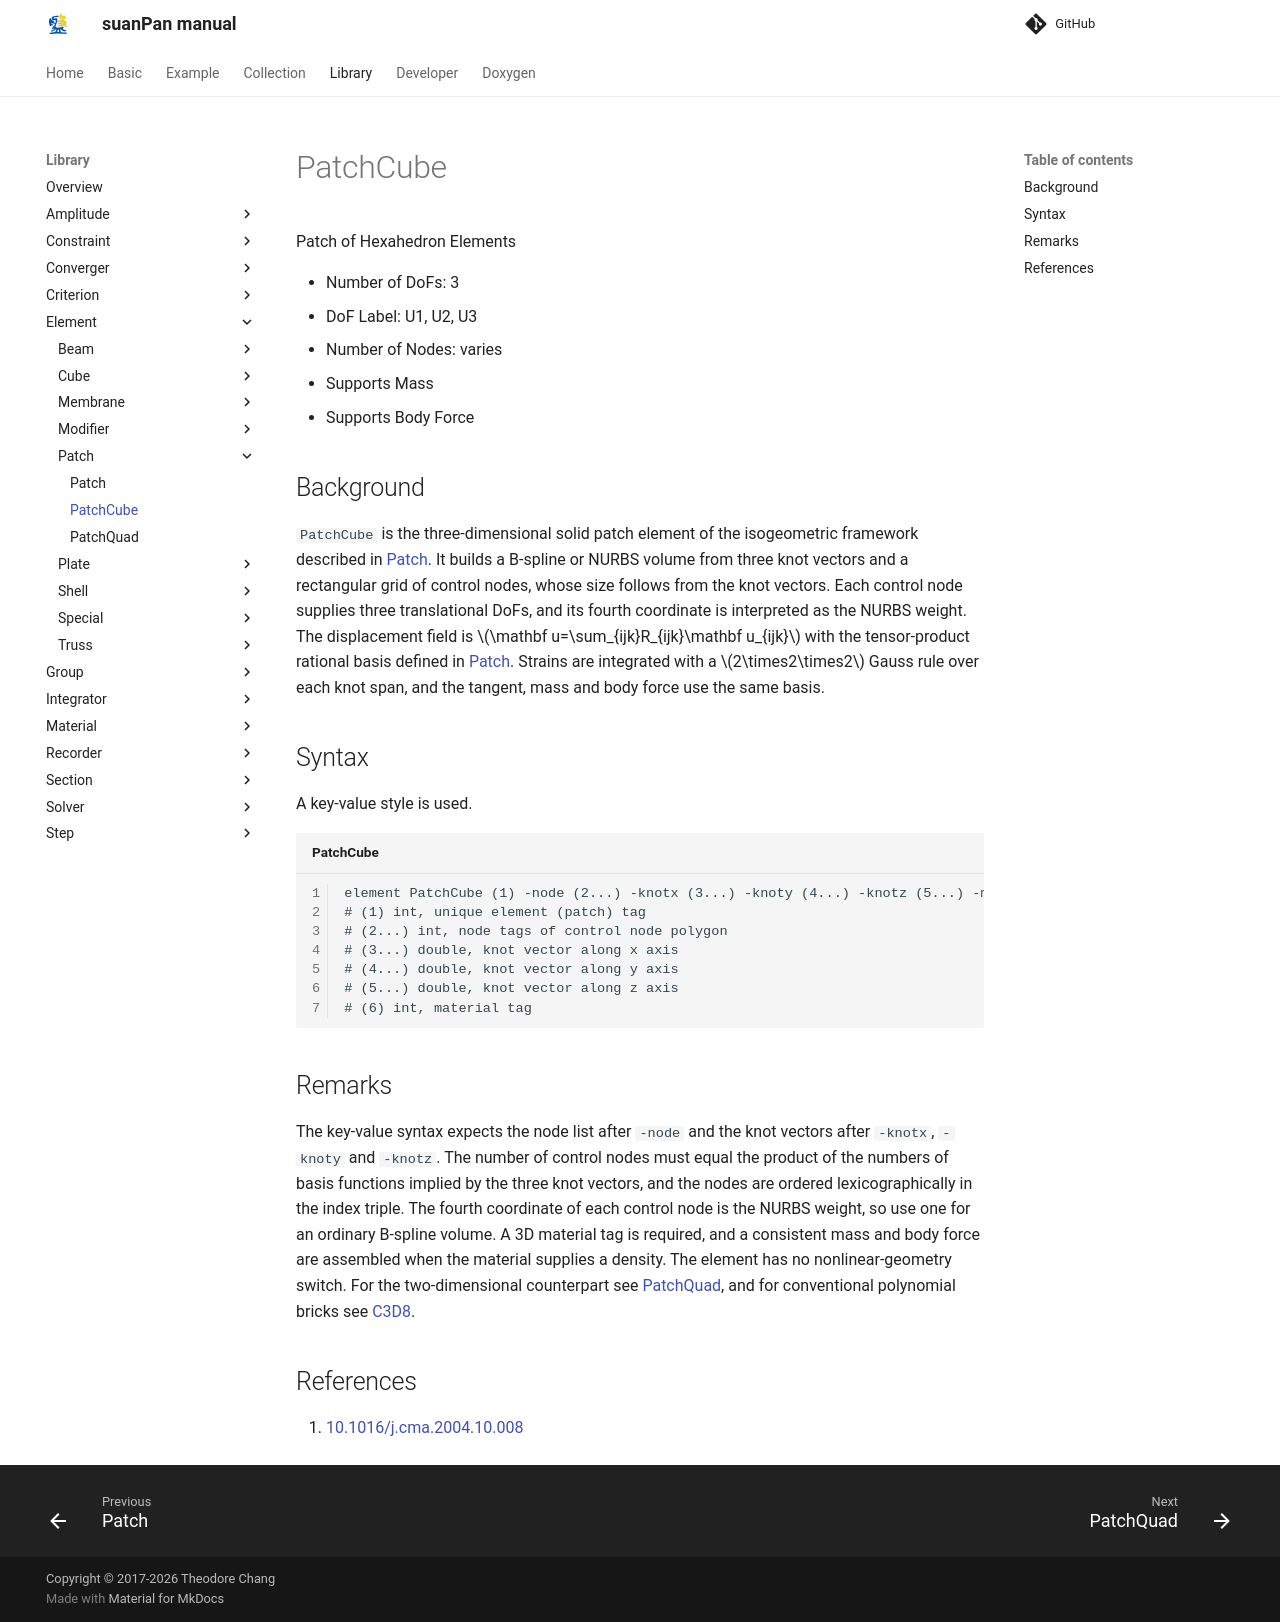

repository: TLCFEM/suanPan-manual · page: 4.4/Library/Element/Patch/PatchCube/index.html · generator: mkdocs

# PatchCube

Patch of Hexahedron Elements

* Number of DoFs: 3
* DoF Label: U1, U2, U3
* Number of Nodes: varies
* Supports Mass
* Supports Body Force

## Background

`PatchCube` is the three-dimensional solid patch element of the isogeometric framework described in [Patch](Patch.md).
It builds a B-spline or NURBS volume from three knot vectors and a rectangular grid of control nodes, whose size follows from the knot vectors.
Each control node supplies three translational DoFs, and its fourth coordinate is interpreted as the NURBS weight.
The displacement field is $$\mathbf u=\sum_{ijk}R_{ijk}\mathbf u_{ijk}$$ with the tensor-product rational basis defined in [Patch](Patch.md).
Strains are integrated with a $$2\times2\times2$$ Gauss rule over each knot span, and the tangent, mass and body force use the same basis.

## Syntax

A key-value style is used.

```text title="PatchCube"
element PatchCube (1) -node (2...) -knotx (3...) -knoty (4...) -knotz (5...) -material (6)
# (1) int, unique element (patch) tag
# (2...) int, node tags of control node polygon
# (3...) double, knot vector along x axis
# (4...) double, knot vector along y axis
# (5...) double, knot vector along z axis
# (6) int, material tag
```

## Remarks

The key-value syntax expects the node list after `-node` and the knot vectors after `-knotx`, `-knoty` and `-knotz`.
The number of control nodes must equal the product of the numbers of basis functions implied by the three knot vectors, and the nodes are ordered lexicographically in the index triple.
The fourth coordinate of each control node is the NURBS weight, so use one for an ordinary B-spline volume.
A 3D material tag is required, and a consistent mass and body force are assembled when the material supplies a density.
The element has no nonlinear-geometry switch.
For the two-dimensional counterpart see [PatchQuad](PatchQuad.md), and for conventional polynomial bricks see [C3D8](../Cube/C3D8.md).

## References

1. [10.1016/j.cma.2004.10.008](https://doi.org/10.1016/j.cma.2004.10.008)
